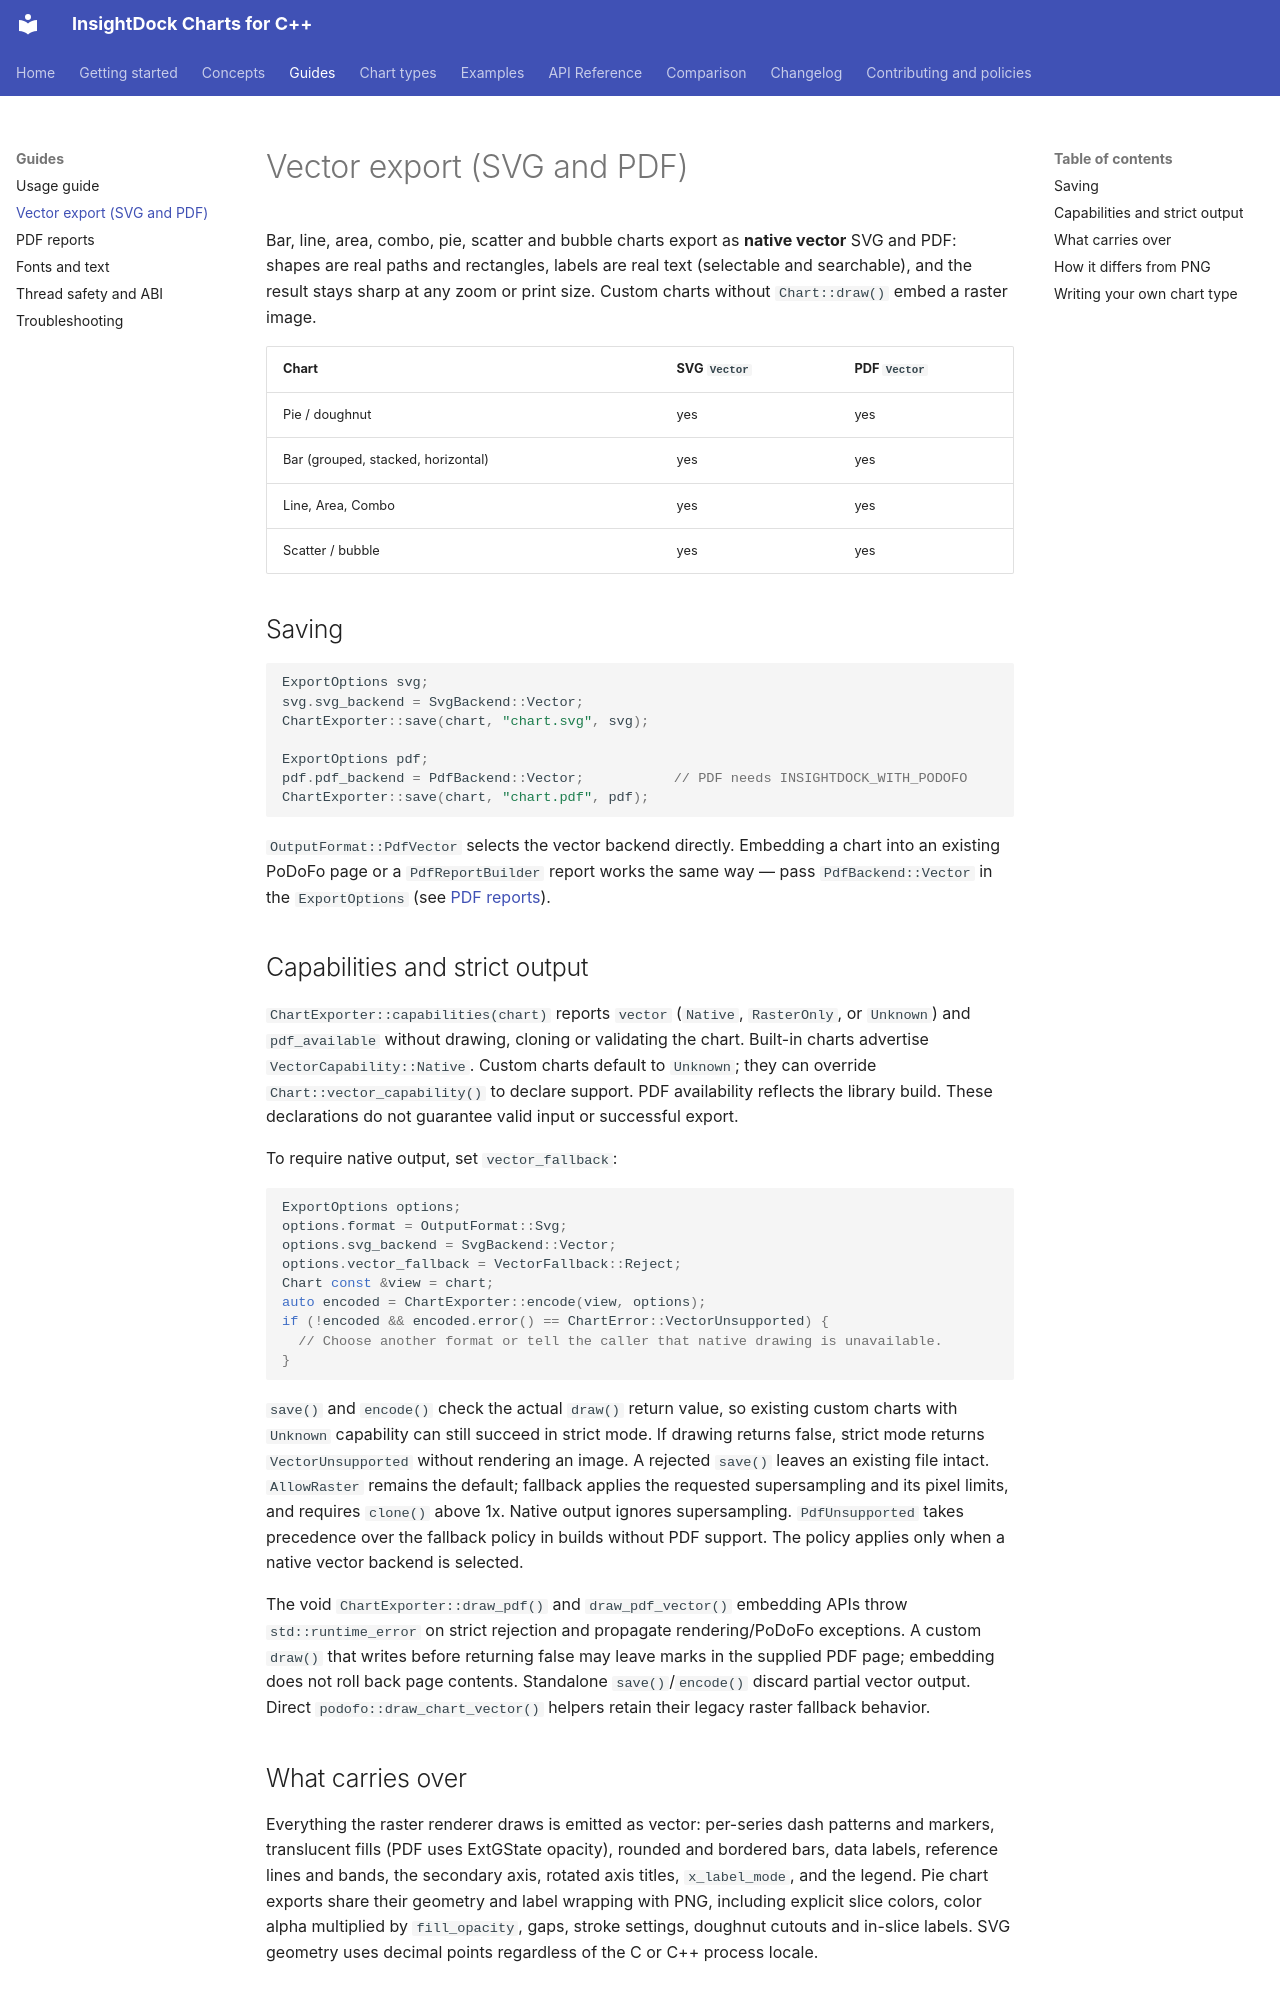

repository: aavazir/insightdock-charts · page: guides/vector-export/index.html · generator: mkdocs

# Vector export (SVG and PDF)

Bar, line, area, combo, pie, scatter and bubble charts export as **native vector** SVG and PDF: shapes are real
paths and rectangles, labels are real text (selectable and searchable), and the result stays sharp at
any zoom or print size. Custom charts without `Chart::draw()` embed a raster image.

| Chart | SVG `Vector` | PDF `Vector` |
|---|---|---|
| Pie / doughnut | yes | yes |
| Bar (grouped, stacked, horizontal) | yes | yes |
| Line, Area, Combo | yes | yes |
| Scatter / bubble | yes | yes |

## Saving

```cpp
ExportOptions svg;
svg.svg_backend = SvgBackend::Vector;
ChartExporter::save(chart, "chart.svg", svg);

ExportOptions pdf;
pdf.pdf_backend = PdfBackend::Vector;           // PDF needs INSIGHTDOCK_WITH_PODOFO
ChartExporter::save(chart, "chart.pdf", pdf);
```

`OutputFormat::PdfVector` selects the vector backend directly. Embedding a chart into an existing
PoDoFo page or a `PdfReportBuilder` report works the same way — pass `PdfBackend::Vector` in the
`ExportOptions` (see [PDF reports](pdf-reports.md)).

## Capabilities and strict output

`ChartExporter::capabilities(chart)` reports `vector` (`Native`, `RasterOnly`, or `Unknown`) and
`pdf_available` without drawing, cloning or validating the chart. Built-in charts advertise
`VectorCapability::Native`. Custom charts default to `Unknown`; they can override
`Chart::vector_capability()` to declare support. PDF availability reflects the library build.
These declarations do not guarantee valid input or successful export.

To require native output, set `vector_fallback`:

```cpp
ExportOptions options;
options.format = OutputFormat::Svg;
options.svg_backend = SvgBackend::Vector;
options.vector_fallback = VectorFallback::Reject;
Chart const &view = chart;
auto encoded = ChartExporter::encode(view, options);
if (!encoded && encoded.error() == ChartError::VectorUnsupported) {
  // Choose another format or tell the caller that native drawing is unavailable.
}
```

`save()` and `encode()` check the actual `draw()` return value, so existing custom charts with
`Unknown` capability can still succeed in strict mode. If drawing returns false, strict mode
returns `VectorUnsupported` without rendering an image. A rejected `save()` leaves an existing
file intact. `AllowRaster` remains the default; fallback applies the requested supersampling and
its pixel limits, and requires `clone()` above 1x. Native output ignores supersampling.
`PdfUnsupported` takes precedence over the fallback policy in builds without PDF support.
The policy applies only when a native vector backend is selected.

The void `ChartExporter::draw_pdf()` and `draw_pdf_vector()` embedding APIs throw
`std::runtime_error` on strict rejection and propagate rendering/PoDoFo exceptions. A custom
`draw()` that writes before returning false may leave marks in the supplied PDF page; embedding
does not roll back page contents. Standalone `save()`/`encode()` discard partial vector output.
Direct `podofo::draw_chart_vector()` helpers retain their legacy raster fallback behavior.

## What carries over

Everything the raster renderer draws is emitted as vector: per-series dash patterns and markers,
translucent fills (PDF uses ExtGState opacity), rounded and bordered bars, data labels, reference
lines and bands, the secondary axis, rotated axis titles, `x_label_mode`, and the legend.
Pie chart exports share their geometry and label wrapping with PNG, including explicit slice colors,
color alpha multiplied by `fill_opacity`, gaps, stroke settings, doughnut cutouts and in-slice labels.
SVG geometry uses decimal points regardless of the C or C++ process locale.
